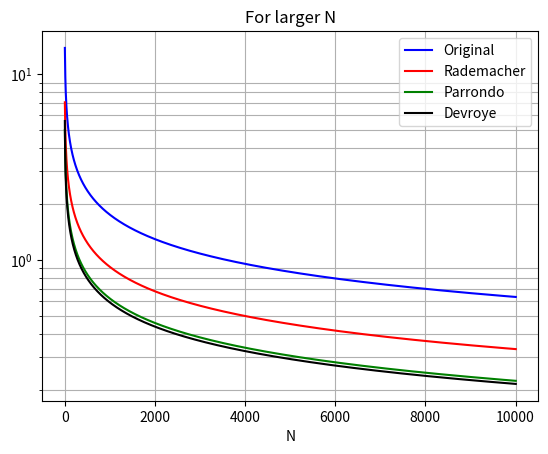
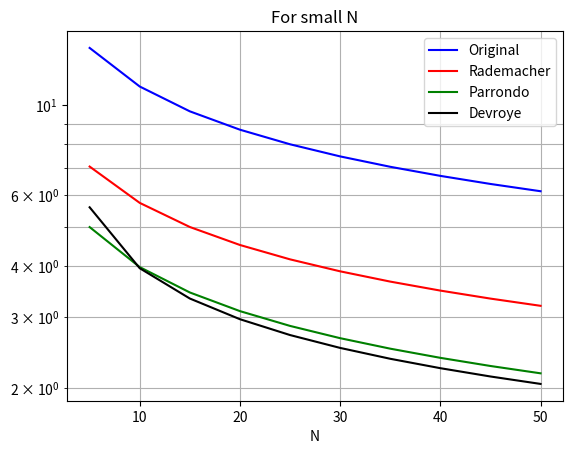

These figures' Python source, in order:
#!/usr/bin/env python3
# -*- coding: utf-8 -*-
"""
Created on Fri Oct 20 17:28:20 2017

[redacted]
"""
import numpy as np
import matplotlib.pyplot as plt
import math

d_vc = 50
delta = 0.05
N = np.array(range(5,10010, 5), dtype="float64")

def m_H(N):
    return N**d_vc

original_bound = np.sqrt(8 / N * np.log(4 * m_H(2 * N) / delta))
rade_bound = np.sqrt(2 * np.log(2 * N * m_H(N)) / N) + np.sqrt(2 / N  * \
                    np.log(1 / delta)) + 1 / N
paron_bound = (1 / N + np.sqrt(1 / N ** 2 + 4 / N * np.log(6 * m_H(2 * N) \
                                                           / delta))) / 2
                                                           
N_new = np.array(range(5,10010, 5))                                                           
devroye_bound = np.zeros(len(N), dtype="float64")
for i in range(len(N)):
    devroye_bound[i] = (4 / (2 * int(N_new[i])) + np.sqrt(16 / (4 * int(N_new[i])**2) + 4 / (2 * int(N_new[i])) * (1 - \
                      4 / (2 * int(N_new[i]))) * math.log(4 * m_H(int(N_new[i]) ** 2) * 100 // 5))) / (2 * \
                                                           (1 - 4 / (2 * int(N_new[i]))))

print('For large N: N = 10000')
print('Original VC bound: %s' %original_bound[-1])
print('Rademacher Penalty Bound: %s' %rade_bound[-1])
print('Parrondo and Van den Broek: %s' %paron_bound[-1])
print('Devroye: %s' %devroye_bound[-1])

print('\n For small N: N = 5')
print('Original VC bound: %s' %original_bound[0])
print('Rademacher Penalty Bound: %s' %rade_bound[0])
print('Parrondo and Van den Broek: %s' %paron_bound[0])
print('Devroye: %s' %devroye_bound[0])

plt.figure()
plt.semilogy(N, original_bound, '-b', label='Original')
plt.semilogy(N, rade_bound, '-r', label='Rademacher')
plt.semilogy(N, paron_bound, '-g', label='Parrondo')
plt.semilogy(N, devroye_bound, '-k', label='Devroye')
plt.legend()
plt.grid(which='major', axis='x')
plt.grid(which='minor', axis='y')
plt.xlabel('N')
plt.title('For larger N')

plt.figure()
plt.semilogy(N[:10], original_bound[:10], '-b', label='Original')
plt.semilogy(N[:10], rade_bound[:10], '-r', label='Rademacher')
plt.semilogy(N[:10], paron_bound[:10], '-g', label='Parrondo')
plt.semilogy(N[:10], devroye_bound[:10], '-k', label='Devroye')
plt.legend()
plt.grid(which='major', axis='x')
plt.grid(which='minor', axis='y')
plt.xlabel('N')
plt.title('For small N')